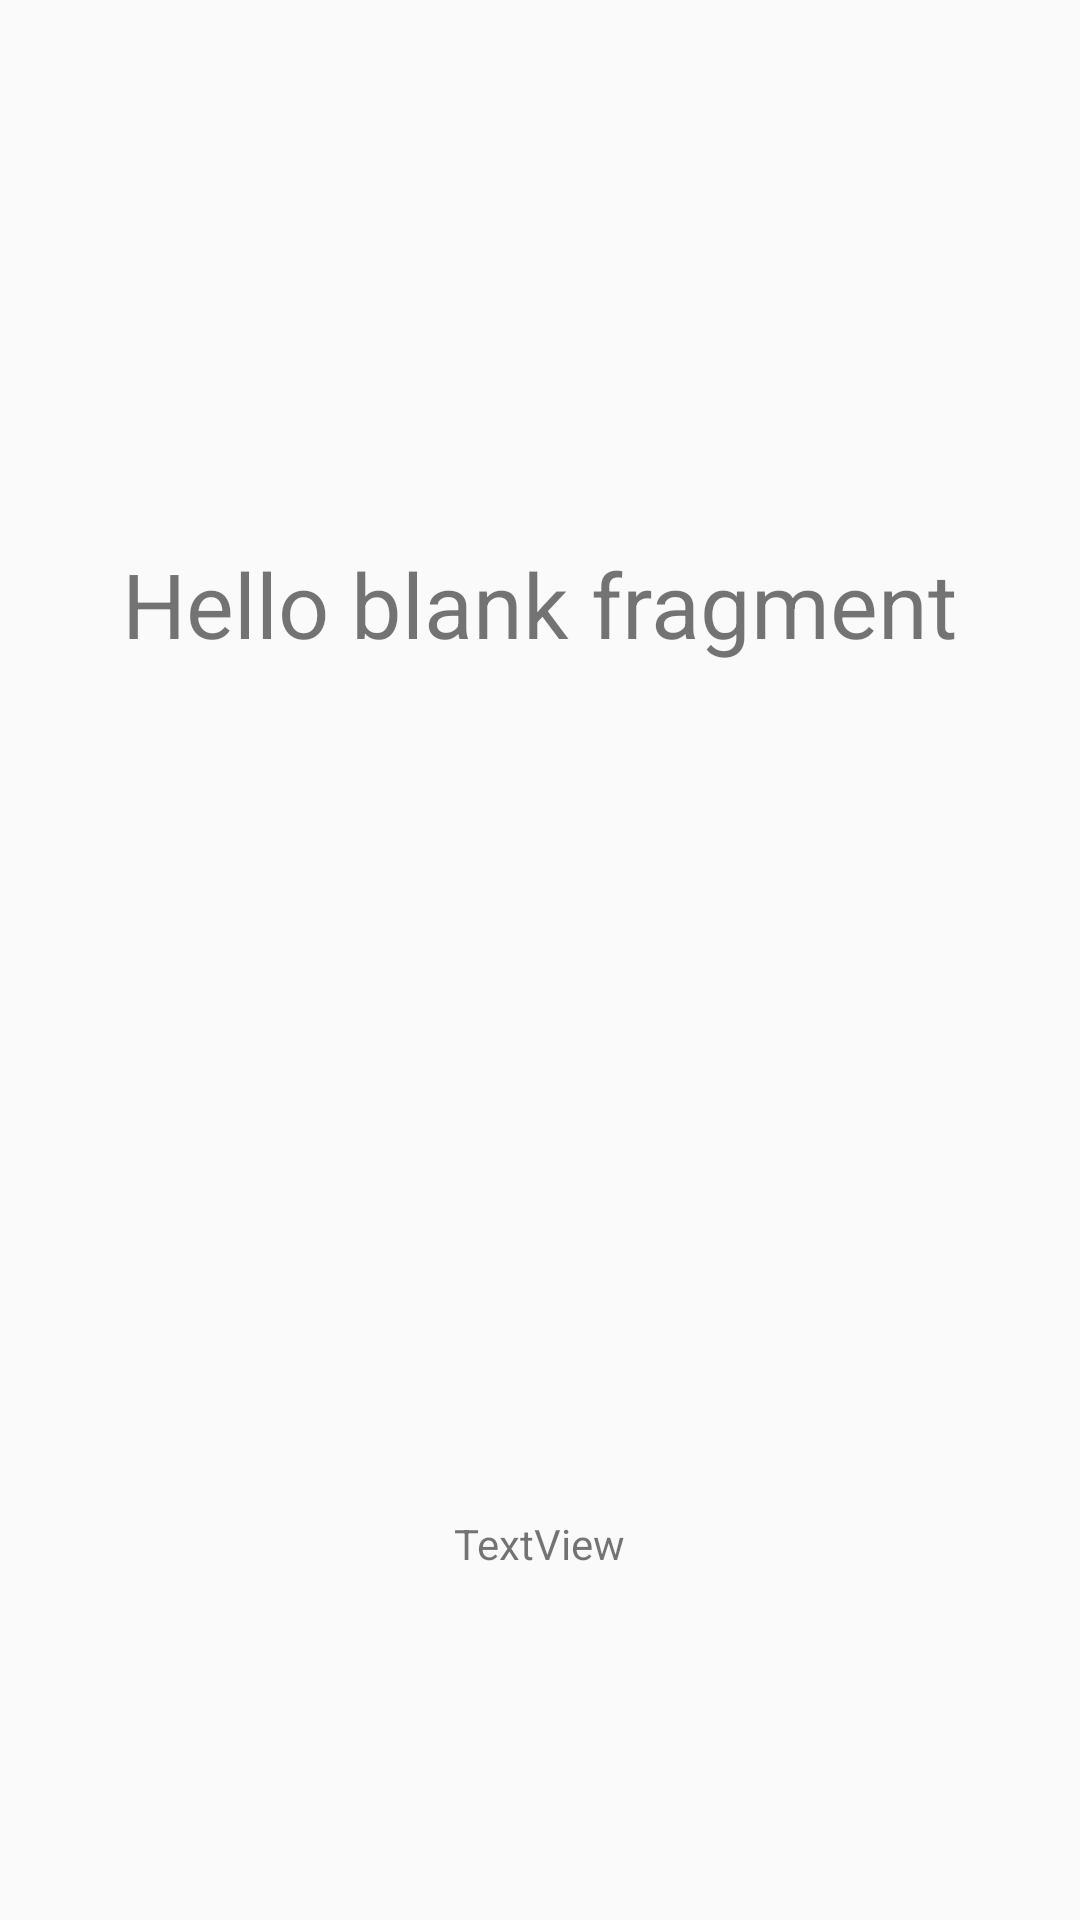

Produce the Android XML layout that renders to this screen, including the resource entries it uses.
<!-- AndroidManifest.xml: application theme MyTheme -->
<!-- res/layout/fragment_quote.xml -->
<RelativeLayout xmlns:android="http://schemas.android.com/apk/res/android"
    xmlns:tools="http://schemas.android.com/tools"
    android:layout_width="match_parent"
    android:layout_height="match_parent"
    tools:context="com.development.vvoitsekh.favoritequotes.quote.QuoteFragment">

    
    <TextView
        android:layout_width="wrap_content"
        android:layout_height="wrap_content"
        android:text="@string/hello_blank_fragment"
        android:layout_alignParentTop="true"
        android:layout_centerHorizontal="true"
        android:layout_marginTop="181dp"
        android:textSize="30sp"
        android:id="@+id/quote_text" />

    <TextView
        android:text="TextView"
        android:layout_width="wrap_content"
        android:layout_height="wrap_content"
        android:layout_alignParentBottom="true"
        android:layout_centerHorizontal="true"
        android:layout_marginBottom="116dp"
        android:id="@+id/quote_author" />

</RelativeLayout>
<!-- resources referenced by this layout -->
<resources>
  <string name="hello_blank_fragment">Hello blank fragment</string>
  <style name="MyTheme" parent="Theme.AppCompat.DayNight.NoActionBar" />
</resources>
